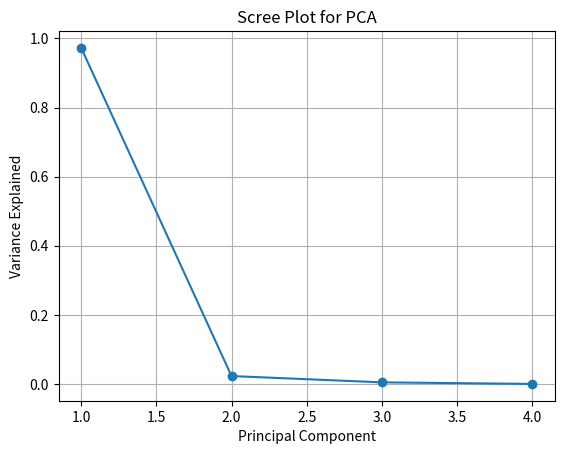

This chart was generated by the following Python code:
# Step 1: Import Libraries
import matplotlib.pyplot as plt
import numpy as np
import pandas as pd

# Step 2: Create the Dataset
data = {
    "Attendance": [85, 90, 88, 92, 80],
    "Internal": [78, 82, 79, 85, 75],
    "Assignment": [80, 85, 78, 88, 72],
    "EndSem": [75, 80, 77, 82, 70]
}

df = pd.DataFrame(data, index=["S1", "S2", "S3", "S4", "S5"])
print(df)

# Step 3: Mean Centering the Data
X = df.values
mean = np.mean(X, axis=0)
X_centered = X - mean

print("Mean values:\n", mean)
print("Mean-centered data:\n", X_centered)

# Step 4: Compute Covariance Matrix using ( X^T X )
n = X_centered.shape[0]
cov_matrix = (X_centered.T @ X_centered) / (n - 1)

print("Covariance Matrix:\n", cov_matrix)

# Step 5: Compute Eigenvalues and Eigenvectors
eigenvalues, eigenvectors = np.linalg.eig(cov_matrix)

print("Eigenvalues:\n", eigenvalues)
print("Eigenvectors:\n", eigenvectors)

# Step 6: Select the First Principal Component (PC1)
idx = np.argmax(eigenvalues)
pc1 = eigenvectors[:, idx]

# Normalize
pc1 = pc1 / np.linalg.norm(pc1)
print("Principal Component 1 (Eigenvector):\n", pc1)

# Step 7: Compute PC1 Scores (Projection)
pc1_scores = X_centered @ pc1

df["PC1_Score"] = pc1_scores
print(df)

# Step 8: Variance Explained
explained_variance = eigenvalues / np.sum(eigenvalues)
print("Variance explained by PC1:", explained_variance[idx])

# Step 9: Scree Plot
# Sort eigenvalues in descending order
eigenvalues_sorted = np.sort(eigenvalues)[::-1]
# Compute variance ratio
variance_ratio = eigenvalues_sorted / np.sum(eigenvalues_sorted)
# Scree plot
plt.figure()
plt.plot(range(1, len(variance_ratio) + 1), variance_ratio, marker='o')
plt.xlabel("Principal Component")
plt.ylabel("Variance Explained")
plt.title("Scree Plot for PCA")
plt.grid(True)
plt.show()
